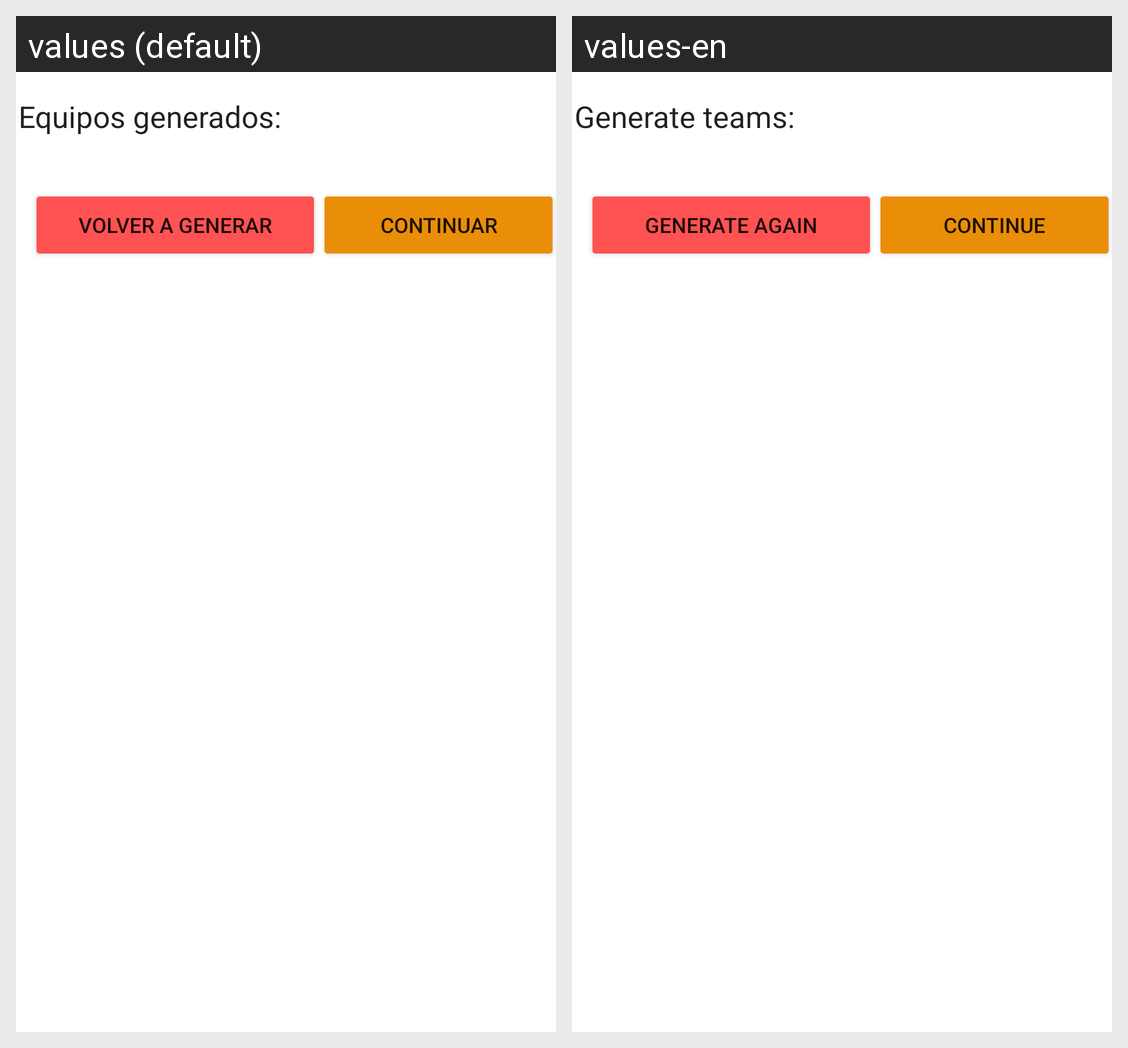

This grid shows one Android layout under two languages. Give, for every string resource on the screen, its name, the default text and each shown locale's text.
Android screen res/layout/activity_random_team_result.xml rendered under 2 locales, left to right: values (default), values-en. Device: Nexus 5 (rendered at 1080×1920; each locale shown at half size, 540×960, under a caption strip naming it); theme Theme.TeamUp.
Strings drawn on this screen, with the default value and each locale's value (text and hints the layout hard-codes, and strings that could not be matched under every locale, appear in the picture but are not listed):

generated_teams_label
  values: Equipos generados:
  values-en: Generate teams:

regenerate
  values: Volver a generar
  values-en: Generate again

continue_text
  values: Continuar
  values-en: Continue
